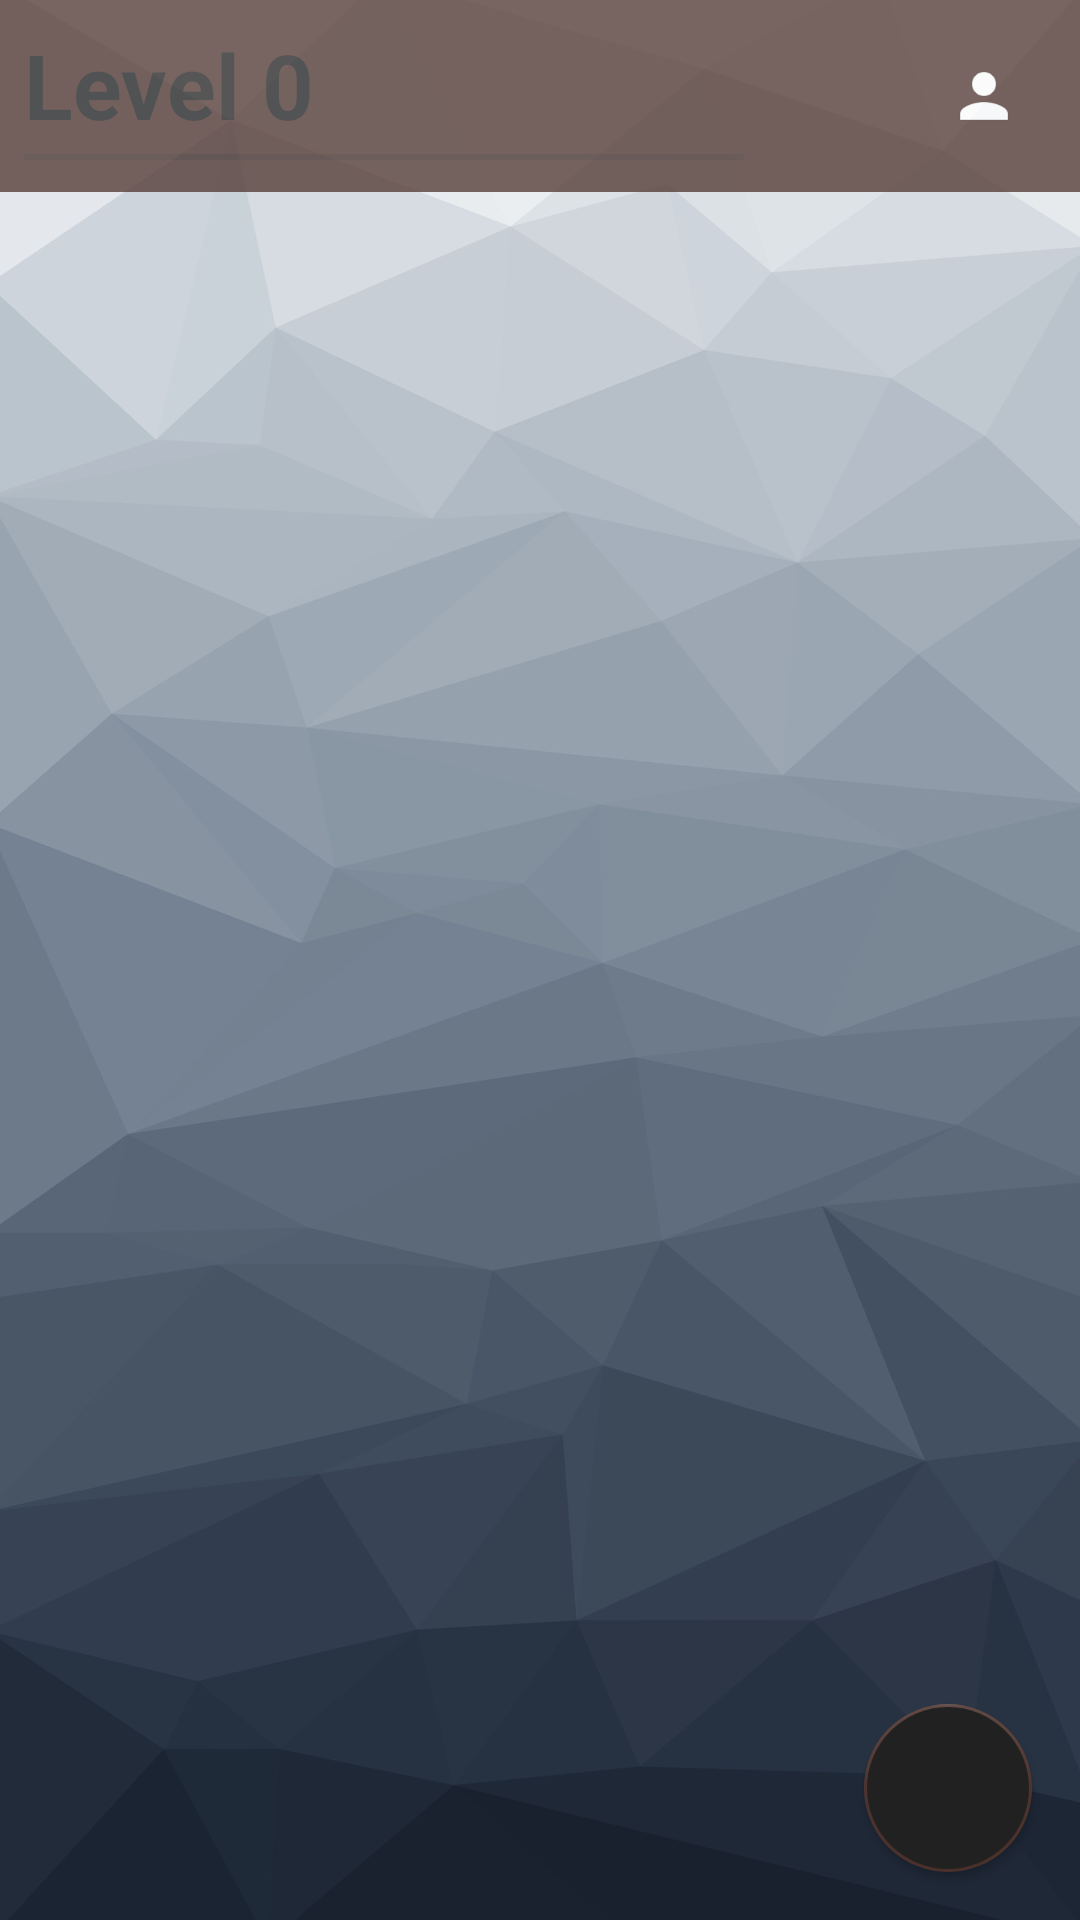

Android layout source for this screen:
<!-- AndroidManifest.xml: application theme AppTheme -->
<!-- res/layout/activity_home.xml -->
<?xml version="1.0" encoding="utf-8"?>
<android.support.constraint.ConstraintLayout xmlns:android="http://schemas.android.com/apk/res/android"
    xmlns:app="http://schemas.android.com/apk/res-auto"
    xmlns:tools="http://schemas.android.com/tools"
    android:id="@+id/background"
    android:layout_width="match_parent"
    android:layout_height="match_parent"
    android:background="@mipmap/poly_wallpaper">

    <android.support.constraint.ConstraintLayout
        android:id="@+id/navigationBar"
        android:layout_width="match_parent"
        android:layout_height="64dp"
        android:alpha="0.75"
        android:background="@color/colorPrimary">

        <TextView
            android:id="@+id/levelText"
            android:layout_width="wrap_content"
            android:layout_height="wrap_content"
            android:layout_marginStart="8dp"
            android:layout_marginTop="8dp"
            android:alpha="1"
            android:text="@string/textLevel"
            android:textColor="@color/colorBackground"
            android:textSize="30sp"
            android:textStyle="bold"
            app:layout_constraintStart_toStartOf="parent"
            app:layout_constraintTop_toTopOf="parent" />

        <ProgressBar
            android:id="@+id/expBar"
            style="@style/Widget.AppCompat.ProgressBar.Horizontal"
            android:layout_width="240dp"
            android:layout_height="2dp"
            android:layout_marginBottom="8dp"
            android:layout_marginStart="8dp"
            android:alpha="1"
            android:indeterminate="false"
            android:progress="0"
            android:progressBackgroundTint="@color/colorBackground"
            android:progressTint="@color/colorAccent"
            app:layout_constraintBottom_toBottomOf="parent"
            app:layout_constraintStart_toStartOf="parent"
            app:layout_constraintTop_toBottomOf="@+id/levelText" />

        <ImageButton
            android:id="@+id/profileButton"
            android:layout_width="64dp"
            android:layout_height="64dp"
            android:alpha="1"
            android:background="?attr/selectableItemBackground"
            android:src="@drawable/ic_person_white_24dp"
            android:onClick="loadProfile"
            app:layout_constraintBottom_toBottomOf="parent"
            app:layout_constraintEnd_toEndOf="parent"
            app:layout_constraintTop_toTopOf="parent"
            tools:ignore="ContentDescription" />

    </android.support.constraint.ConstraintLayout>

    <ScrollView
        android:layout_width="0dp"
        android:layout_height="0dp"
        android:layout_marginTop="64dp"
        app:layout_constraintBottom_toBottomOf="parent"
        app:layout_constraintEnd_toEndOf="parent"
        app:layout_constraintStart_toStartOf="parent"
        app:layout_constraintTop_toTopOf="parent">

        <LinearLayout
            android:id="@+id/questsLayout"
            android:layout_width="match_parent"
            android:layout_height="wrap_content"
            android:paddingTop="16dp"
            android:paddingHorizontal="16dp"
            android:paddingBottom="0dp"
            android:orientation="vertical"
            app:layout_constraintBottom_toBottomOf="parent"
            app:layout_constraintEnd_toEndOf="parent"
            app:layout_constraintStart_toStartOf="parent"
            app:layout_constraintTop_toBottomOf="@+id/navigationBar" />
    </ScrollView>

    <android.support.design.widget.FloatingActionButton
        android:id="@+id/createQuestActionButton"
        android:layout_width="wrap_content"
        android:layout_height="wrap_content"
        android:layout_marginBottom="16dp"
        android:layout_marginEnd="16dp"
        android:backgroundTint="@color/colorBackground"
        android:src="@drawable/ic_add_black_24dp"
        android:onClick="newQuest"
        app:backgroundTint="@color/colorPrimary"
        app:borderWidth="1dp"
        app:elevation="2dp"
        app:layout_constraintBottom_toBottomOf="parent"
        app:layout_constraintEnd_toEndOf="parent" />

</android.support.constraint.ConstraintLayout>
<!-- resources referenced by this layout -->
<resources>
  <color name="colorAccent">#ffb74d</color>
  <color name="colorBackground">#212121</color>
  <color name="colorPrimary">#4e342e</color>
  <!-- drawable ic_person_white_24dp: png bitmap (drawable-hdpi, 482 bytes) -->
  <!-- mipmap poly_wallpaper: png bitmap (mipmap-xxxhdpi, 390591 bytes) -->
  <string name="textLevel">Level 0</string>
  <style name="AppTheme" parent="Theme.AppCompat.Light.NoActionBar">
          
          <item name="android:statusBarColor">#000000</item>
          <item name="colorPrimary">@color/colorPrimary</item>
          <item name="colorPrimaryDark">@color/colorPrimaryDark</item>
          <item name="colorAccent">@color/colorAccent</item>
      </style>
  <color name="colorPrimaryDark">#3e2723</color>
</resources>
